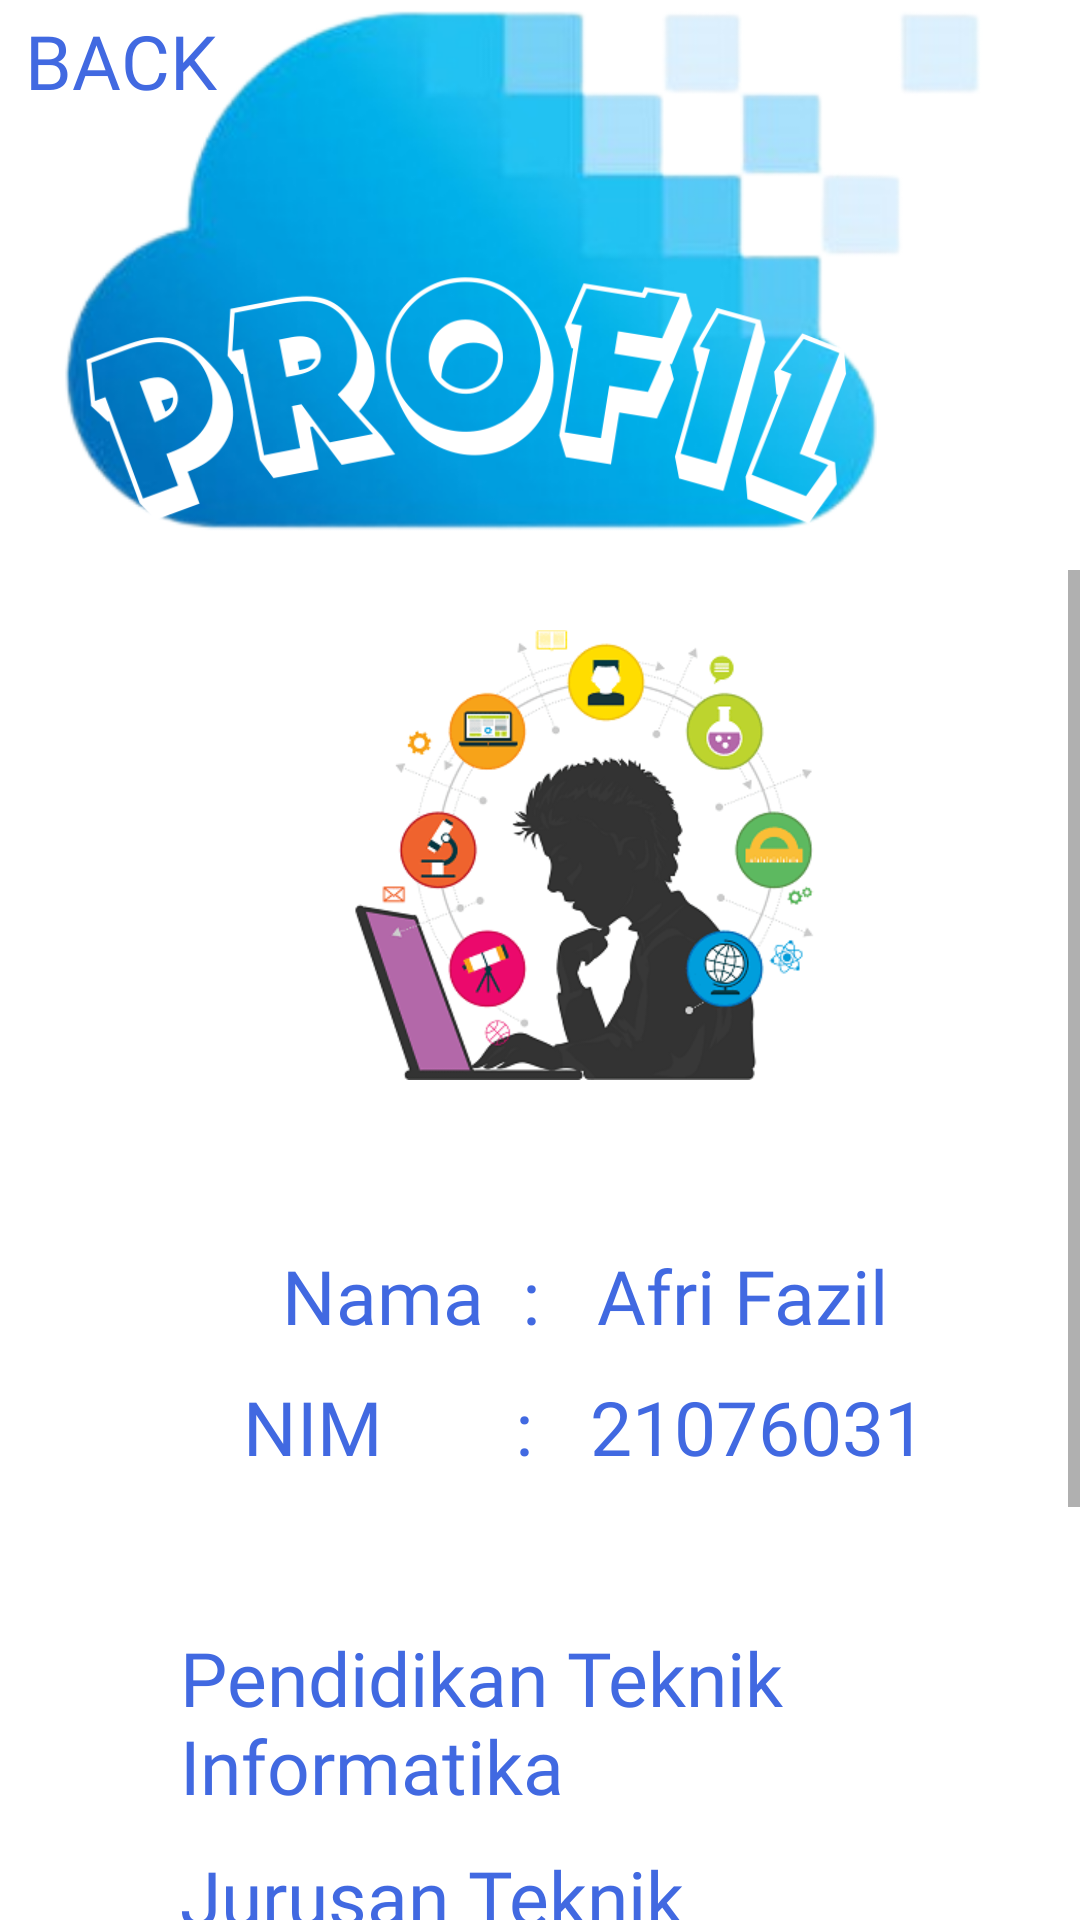

Reconstruct the res/layout file that produces this screen, plus the resources it refers to.
<!-- AndroidManifest.xml: application theme Theme.TAPPB -->
<!-- res/layout/activity_profil.xml -->
<?xml version="1.0" encoding="utf-8"?>
<RelativeLayout
    xmlns:android="http://schemas.android.com/apk/res/android"
    xmlns:app="http://schemas.android.com/apk/res-auto"
    xmlns:tools="http://schemas.android.com/tools"
    android:layout_width="match_parent"
    android:layout_height="match_parent"
    android:background="@color/white"
    tools:context=".ProfilActivity">

    <Button
        android:id="@+id/btnpro_back"
        android:layout_width="80dp"
        android:layout_height="80dp"
        android:layout_marginTop="-20dp"
        android:width="10dp"
        android:background="@drawable/button_shape3"
        android:fontFamily="@font/poppinsbold"
        android:textColor="@color/bluedark"
        android:text="Back"
        android:textSize="25sp"/>

    <ImageView
        android:id="@+id/profil_img"
        android:layout_width="match_parent"
        android:layout_height="180dp"
        android:src="@drawable/profil"
        android:layout_alignParentLeft="true"
        android:layout_alignParentTop="true"
        />

    <ScrollView
        android:layout_width="match_parent"
        android:layout_height="match_parent"
        android:layout_below="@id/profil_img"
        android:layout_centerInParent="true"
        android:layout_marginTop="10dp">

        <LinearLayout
            android:id="@+id/ll_1"
            android:layout_width="wrap_content"
            android:layout_height="wrap_content"
            android:layout_marginLeft="60dp"
            android:layout_marginRight="30dp"
            android:gravity="center_horizontal"
            android:orientation="vertical">

            <ImageView
                android:layout_width="230dp"
                android:layout_height="190dp"
                android:src="@drawable/pp" />

            <TextView
                android:layout_width="wrap_content"
                android:layout_height="wrap_content"
                android:layout_marginTop="35dp"
                android:fontFamily="@font/dosis_bold"
                android:text="Nama  :   Afri Fazil"
                android:textColor="@color/bluedark"
                android:textSize="25sp" />

            <TextView
                android:layout_width="wrap_content"
                android:layout_height="wrap_content"
                android:layout_marginTop="10dp"
                android:fontFamily="@font/dosis_bold"
                android:text="NIM       :   21076031"
                android:textColor="@color/bluedark"
                android:textSize="25sp" />

            <TextView
                android:layout_width="wrap_content"
                android:layout_height="wrap_content"
                android:layout_marginTop="50dp"
                android:fontFamily="@font/dosis_bold"
                android:text="Pendidikan Teknik Informatika"
                android:textColor="@color/bluedark"
                android:textSize="25sp" />

            <TextView
                android:layout_width="wrap_content"
                android:layout_height="wrap_content"
                android:layout_marginTop="10dp"
                android:fontFamily="@font/dosis_bold"
                android:text="Jurusan Teknik Elektronika"
                android:textColor="@color/bluedark"
                android:textSize="25sp" />

            <TextView
                android:layout_width="wrap_content"
                android:layout_height="wrap_content"
                android:layout_marginTop="10dp"
                android:fontFamily="@font/dosis_bold"
                android:text="Fakultas Teknik"
                android:textColor="@color/bluedark"
                android:textSize="25sp" />

            <TextView
                android:layout_width="wrap_content"
                android:layout_height="wrap_content"
                android:layout_marginTop="10dp"
                android:fontFamily="@font/dosis_bold"
                android:text="Universitas Negeri Padang"
                android:textColor="@color/bluedark"
                android:textSize="25sp" />

            <TextView
                android:layout_width="wrap_content"
                android:layout_height="wrap_content"
                android:layout_marginTop="10dp"
                android:fontFamily="@font/dosis_bold"
                android:text="2023"
                android:textColor="@color/bluedark"
                android:textSize="25sp" />

        </LinearLayout>

    </ScrollView>

</RelativeLayout>
<!-- resources referenced by this layout -->
<resources>
  <color name="bluedark">#4169E1</color>
  <color name="white">#FFFFFF</color>
  <!-- drawable pp: png bitmap (drawable, 19012 bytes) -->
  <!-- drawable profil: png bitmap (drawable, 203851 bytes) -->
  <style name="Theme.TAPPB" parent="Theme.AppCompat.Light.DarkActionBar">
          <item name="colorPrimary">@color/primaryColor</item>
          <item name="colorPrimaryDark">@color/blue</item>
          <item name="colorAccent">@color/black</item>
          <item name="colorBackgroundFloating">@color/white</item>
          <item name="color">@color/orange</item>
          <item name="colorSecondary">@color/bluedark</item>
  
      </style>
  <color name="primaryColor">#1AEC08</color>
  <color name="blue">#66CCFF</color>
  <color name="black">#000000</color>
  <color name="orange">#FFA500</color>
</resources>
